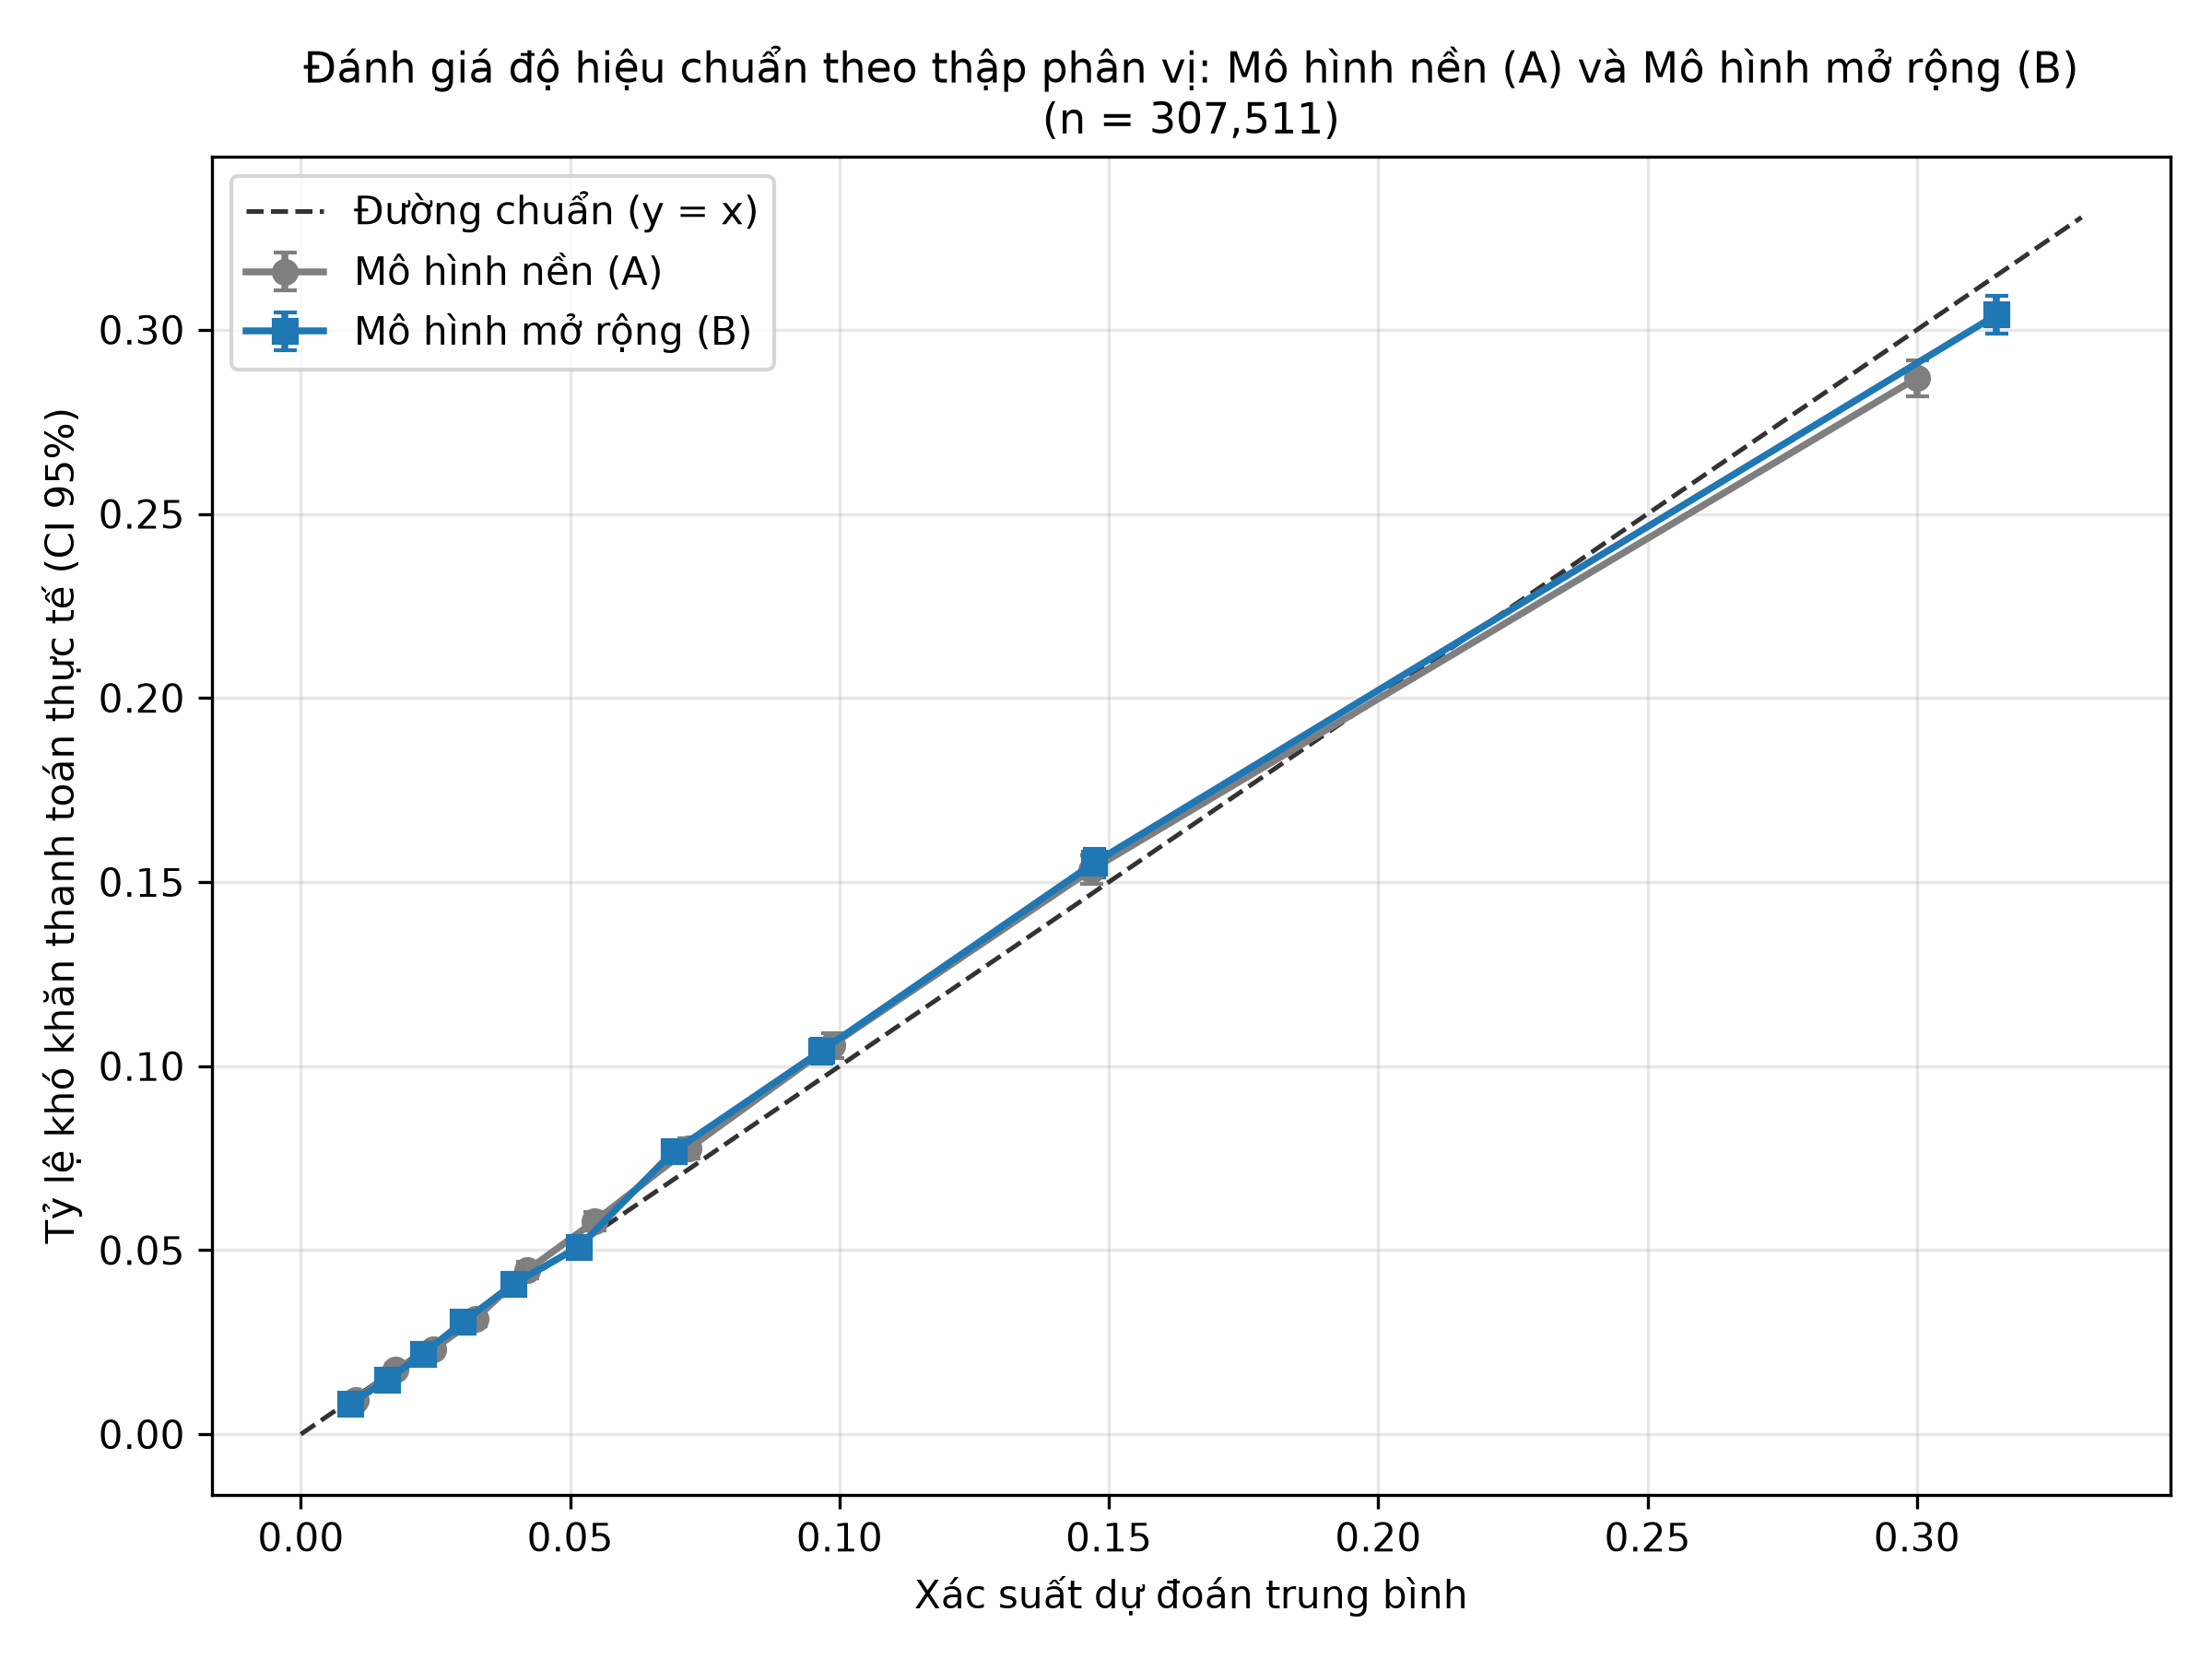

Source data for this figure (header and first rows):
model, decile, n_customers, pred_risk_mean, observed_bad_rate, obs_ci95_low, obs_ci95_high, relative_error_pct, within_20pct_limit
model_a, 1, 30752, 0.01015, 0.009235, 0.008226, 0.01037, 9.873, True
model_a, 2, 30751, 0.01763, 0.01766, 0.01603, 0.01912, 0.1496, True
model_a, 3, 30751, 0.02458, 0.02306, 0.02143, 0.02462, 6.615, True
model_a, 4, 30751, 0.03246, 0.03138, 0.02943, 0.03333, 3.427, True
model_a, 5, 30751, 0.04205, 0.04455, 0.04224, 0.04689, 5.612, True
model_a, 6, 30751, 0.05458, 0.05792, 0.05544, 0.06045, 5.759, True
model_a, 7, 30751, 0.07197, 0.07759, 0.07483, 0.08052, 7.24, True
model_a, 8, 30751, 0.09858, 0.1058, 0.1022, 0.109, 6.787, True
model_a, 9, 30751, 0.1467, 0.1533, 0.1494, 0.1572, 4.293, True
model_a, 10, 30751, 0.3, 0.2869, 0.282, 0.2916, 4.563, True
model_b, 1, 30752, 0.009141, 0.00826, 0.007219, 0.009203, 10.67, True
model_b, 2, 30751, 0.01609, 0.01483, 0.01346, 0.0162, 8.516, True
model_b, 3, 30751, 0.0226, 0.02176, 0.02026, 0.02335, 3.887, True
model_b, 4, 30751, 0.03011, 0.03054, 0.02858, 0.03252, 1.381, True
model_b, 5, 30751, 0.0394, 0.04075, 0.03853, 0.04293, 3.308, True
model_b, 6, 30751, 0.05164, 0.05093, 0.04855, 0.05359, 1.408, True
model_b, 7, 30751, 0.06917, 0.07681, 0.07379, 0.07961, 9.948, True
model_b, 8, 30751, 0.09661, 0.1041, 0.1007, 0.1075, 7.217, True
model_b, 9, 30751, 0.1473, 0.1552, 0.1512, 0.1591, 5.13, True
model_b, 10, 30751, 0.3148, 0.3041, 0.2989, 0.3092, 3.526, True
